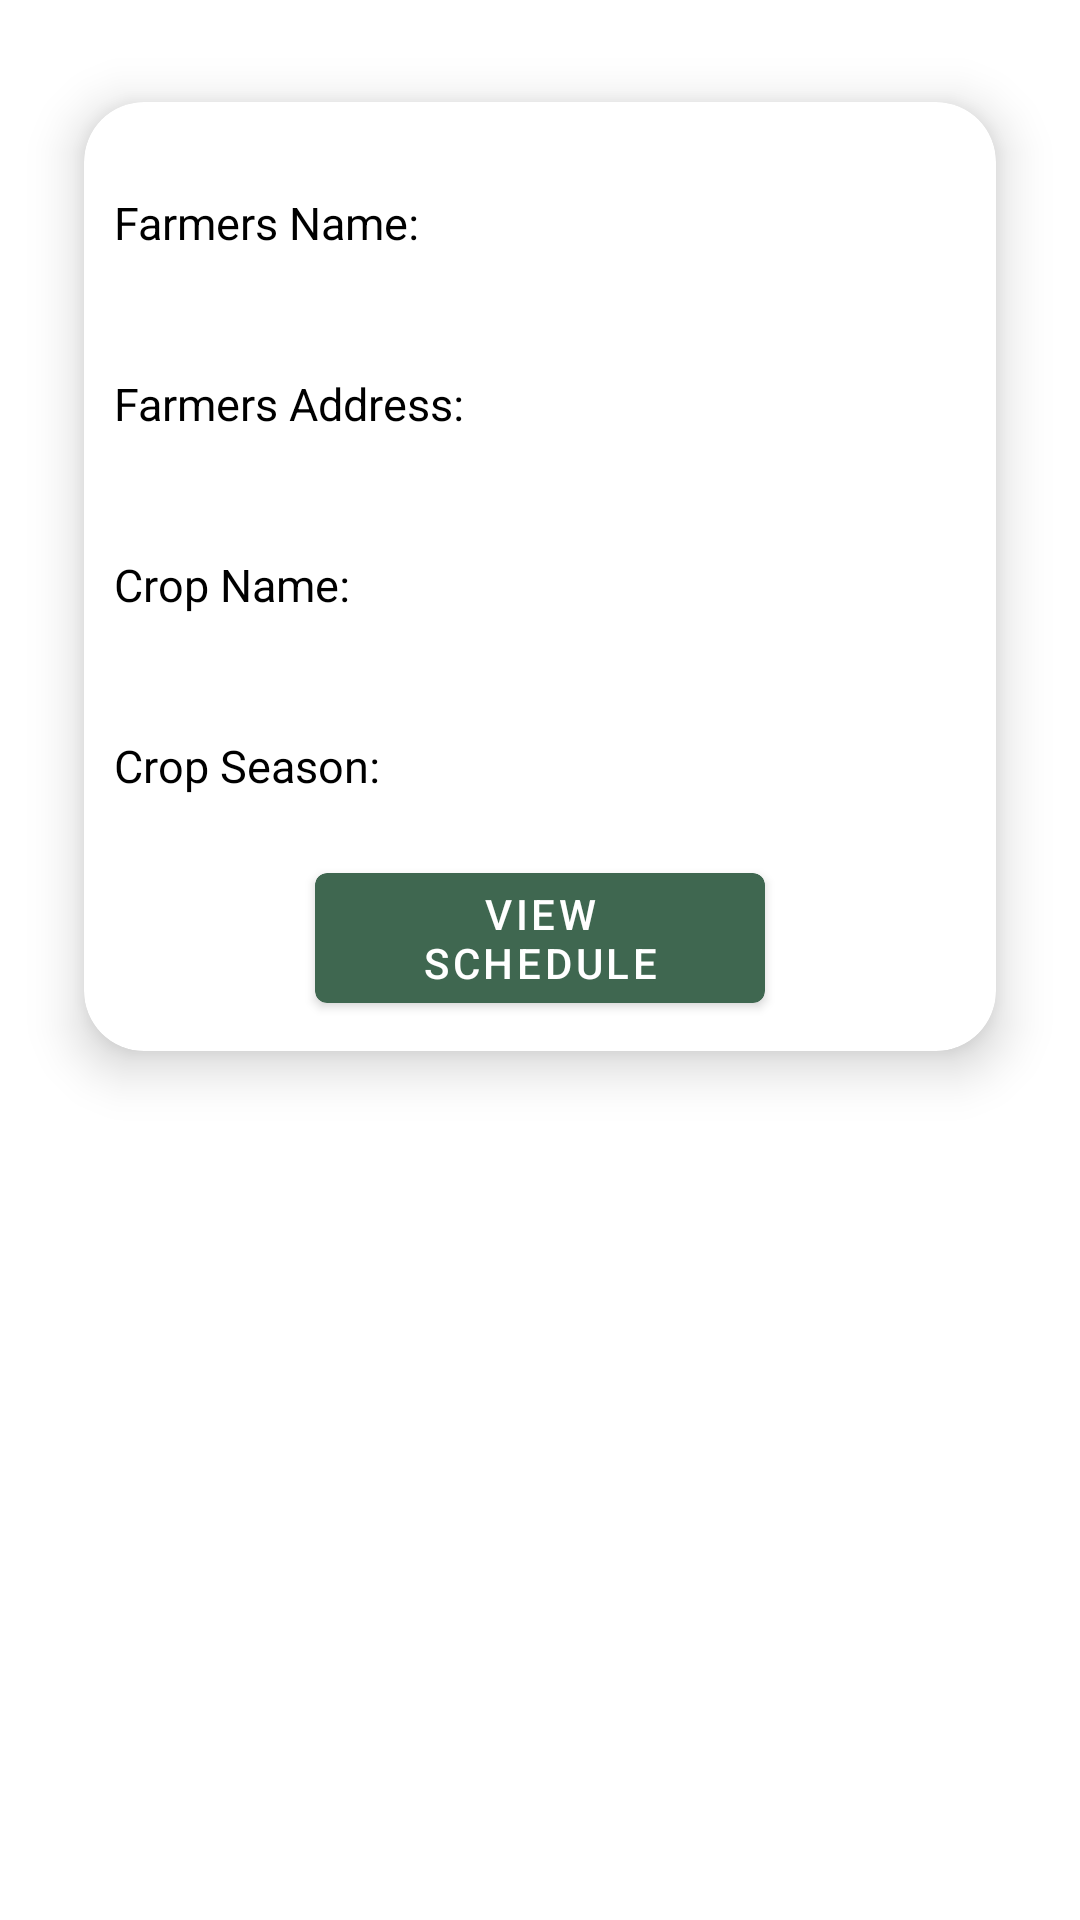

Android layout source for this screen:
<!-- AndroidManifest.xml: application theme Theme.FarmGuru -->
<!-- res/layout/diary_plot_listing_item.xml -->
<?xml version="1.0" encoding="utf-8"?>
<RelativeLayout xmlns:android="http://schemas.android.com/apk/res/android"
    xmlns:tools="http://schemas.android.com/tools"
    android:layout_width="wrap_content"
    android:layout_height="wrap_content"
    xmlns:app="http://schemas.android.com/apk/res-auto"
    android:background="@color/list_color"
    tools:context=".ui.myplots.MyPlotListingActivity">

    <androidx.cardview.widget.CardView
        android:layout_width="wrap_content"
        android:layout_height="wrap_content"
        app:cardElevation="10dp"
        app:cardCornerRadius="20dp"
        android:layout_margin="10dp"
        app:cardBackgroundColor="@color/white"
        app:cardMaxElevation="12dp"
        app:cardPreventCornerOverlap="true"
        app:cardUseCompatPadding="true"
        >
        <RelativeLayout
            android:layout_width="wrap_content"
            android:layout_height="wrap_content"
            android:padding="10dp">

        <TextView
            android:id="@+id/title_label"
            android:layout_width="wrap_content"
            android:layout_height="wrap_content"
            android:text="@string/farmer_name"
            android:textColor="@color/black"
            android:layout_gravity="left|center_horizontal"
            android:layout_marginTop="20dp"
            android:layout_marginBottom="20dp"
            android:textSize="15sp"
            android:textStyle="normal"
            />
        <TextView
            android:id="@+id/title_value"
            android:layout_width="wrap_content"
            android:layout_height="wrap_content"
            android:textColor="@color/black"
            android:layout_gravity="left|center_horizontal"
            android:layout_marginTop="20dp"
            android:layout_marginLeft="10dp"
            android:layout_toRightOf="@id/title_label"
            android:layout_marginBottom="20dp"
            android:textSize="15sp"
            android:textStyle="normal"
            />

            <TextView
                android:layout_below="@id/title_label"
                android:id="@+id/sub_title_label"
                android:layout_width="wrap_content"
                android:layout_height="wrap_content"
                android:text="@string/farmer_address"
                android:textColor="@color/black"
                android:layout_gravity="left|center_horizontal"
                android:layout_marginTop="20dp"
                android:layout_marginBottom="20dp"
                android:textSize="15sp"
                android:textStyle="normal"
                />
            <TextView
                android:layout_below="@id/title_label"
                android:id="@+id/sub_title_value"
                android:layout_width="wrap_content"
                android:layout_height="wrap_content"
                android:textColor="@color/black"
                android:layout_gravity="left|center_horizontal"
                android:layout_marginTop="20dp"
                android:layout_marginLeft="10dp"
                android:layout_toRightOf="@id/sub_title_label"
                android:layout_marginBottom="20dp"
                android:textSize="15sp"
                android:textStyle="normal"
                />

            <TextView
                android:id="@+id/crop_variety_label"
                android:layout_width="wrap_content"
                android:layout_height="wrap_content"
                android:layout_below="@id/sub_title_label"
                android:layout_gravity="left|center_horizontal"
                android:layout_marginTop="20dp"
                android:layout_marginBottom="20dp"
                android:text="@string/crop_name"
                android:textColor="@color/black"
                android:textSize="15sp"
                android:textStyle="normal" />

            <TextView
                android:id="@+id/crop_variety_value"
                android:layout_width="wrap_content"
                android:layout_height="wrap_content"
                android:layout_below="@id/sub_title_label"
                android:layout_gravity="left|center_horizontal"
                android:layout_marginLeft="10dp"
                android:layout_marginTop="20dp"
                android:layout_marginBottom="20dp"
                android:layout_toRightOf="@id/crop_variety_label"
                android:textColor="@color/black"
                android:textSize="15sp"
                android:textStyle="normal" />
            <TextView
                android:layout_below="@id/crop_variety_label"
                android:id="@+id/crop_season_label"
                android:layout_width="wrap_content"
                android:layout_height="wrap_content"
                android:text="@string/crop_season"
                android:textColor="@color/black"
                android:layout_gravity="left|center_horizontal"
                android:layout_marginTop="20dp"
                android:layout_marginBottom="20dp"
                android:textSize="15sp"
                android:textStyle="normal"
                />
            <TextView
                android:layout_below="@id/crop_variety_label"
                android:id="@+id/crop_season_value"
                android:layout_width="wrap_content"
                android:layout_height="wrap_content"
                android:textColor="@color/black"
                android:layout_gravity="left|center_horizontal"
                android:layout_marginTop="20dp"
                android:layout_marginLeft="10dp"
                android:layout_toRightOf="@id/crop_season_label"
                android:layout_marginBottom="20dp"
                android:textSize="15sp"
                android:textStyle="normal"
                />


            <ImageView
                android:id="@+id/deleteFarm"
                android:layout_width="50dp"
                android:layout_height="50dp"
                android:layout_alignParentEnd="true"
                android:layout_marginStart="10dp"
                android:layout_marginEnd="12dp"
                android:visibility="invisible"
                android:contentDescription="@string/app_name"
                android:src="@android:drawable/ic_menu_delete" />

            <ImageView
                android:id="@+id/editFarm"
                android:layout_width="50dp"
                android:layout_height="50dp"
                android:layout_below="@id/crop_variety_label"
                android:layout_alignParentEnd="true"
                android:layout_marginStart="10dp"
                android:layout_marginEnd="43dp"
                android:visibility="gone"
                android:contentDescription="@string/app_name"
                android:src="@android:drawable/ic_menu_edit" />

            <Button
                android:id="@+id/viewSchedule"
                android:layout_width="150dp"
                android:layout_height="wrap_content"
                android:layout_below="@id/editFarm"
                android:layout_centerInParent="true"
                android:layout_marginTop="60dp"
                android:clipToOutline="true"
                android:contentDescription="@string/app_name"
                android:src="@android:drawable/ic_menu_view"
                android:text="@string/view_schedule"
                android:tooltipText="View Schedule" />

        </RelativeLayout>

    </androidx.cardview.widget.CardView>

</RelativeLayout>
<!-- resources referenced by this layout -->
<resources>
  <color name="black">#FF000000</color>
  <color name="list_color">#FFFFFFFF</color>
  <color name="white">#FFFFFFFF</color>
  <string name="app_name">Krishi Sanjeevini</string>
  <string name="crop_name">Crop Name:</string>
  <string name="crop_season">Crop Season:</string>
  <string name="farmer_address">Farmers Address:</string>
  <string name="farmer_name">Farmers Name:</string>
  <string name="view_schedule">View Schedule</string>
  <style name="Theme.FarmGuru" parent="Theme.MaterialComponents.DayNight.DarkActionBar">
          
          <item name="colorPrimary">@color/purple_500</item>
          <item name="colorPrimaryVariant">@color/purple_700</item>
          <item name="colorOnPrimary">@color/white</item>
          
          <item name="colorSecondary">@color/teal_200</item>
          <item name="colorSecondaryVariant">@color/teal_700</item>
          <item name="colorOnSecondary">@color/black</item>
          <item name="android:textColor">#FFFFFF</item>
          
          <item name="android:statusBarColor" tools:targetApi="l">?attr/colorPrimaryVariant</item>
          <item name="android:windowAnimationStyle">@style/CustomActivityAnimation</item>
          
      </style>
  <color name="purple_500">#3F6750</color>
  <color name="purple_700">#FF3700B3</color>
  <color name="teal_200">#FF03DAC5</color>
  <color name="teal_700">#0F84EC</color>
  <style name="CustomActivityAnimation" parent="@android:style/Animation.Activity">
         
  
          <item name="android:activityOpenEnterAnimation">@anim/left_to_right</item>
          <item name="android:activityOpenExitAnimation">@anim/right_to_left</item>
         
      </style>
</resources>
